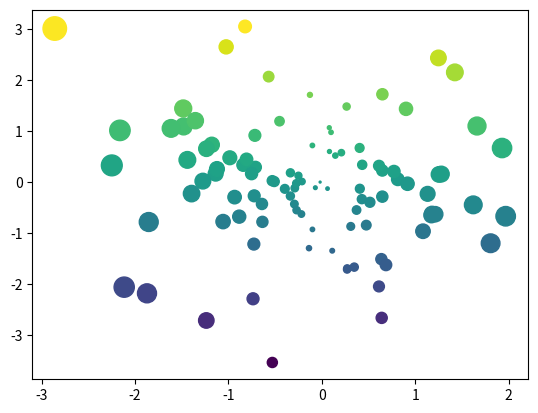
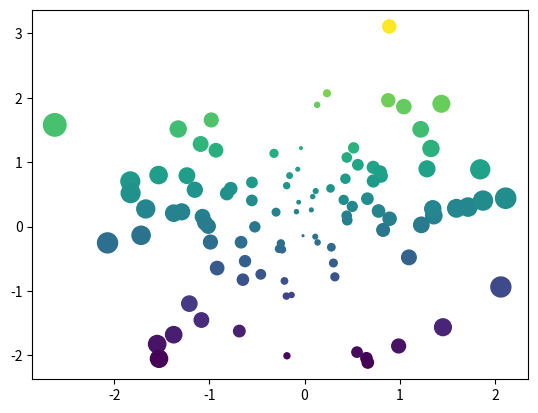
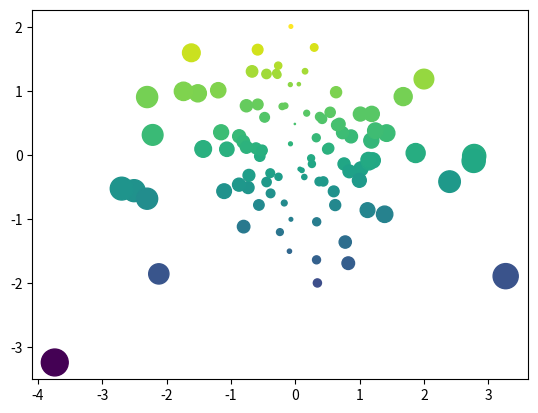
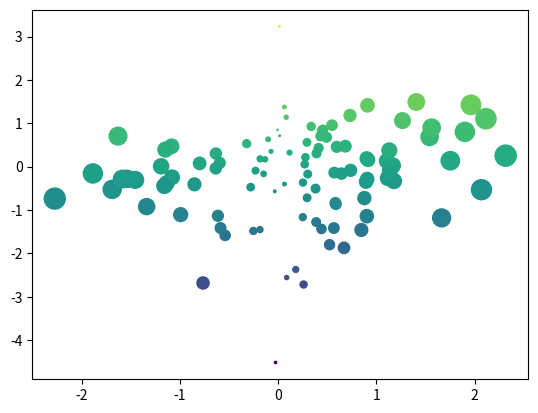
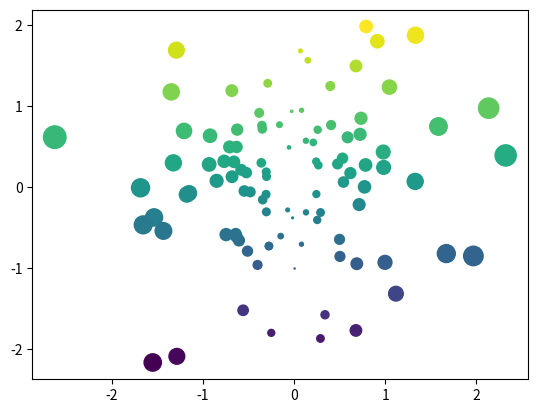

The script that saved these images, in order:
import numpy as np
import matplotlib.pyplot as plt
plt.ion()

data = np.random.randn(2, 100)
fig, ax = plt.subplots()
ax.scatter(*data, c=data[1], s=100*np.abs(data[0]));

# This cell should have its output hidden!
data = np.random.randn(2, 100)
fig, ax = plt.subplots()
ax.scatter(*data, c=data[1], s=100*np.abs(data[0]));

# This cell should have its output hidden!
data = np.random.randn(2, 100)
fig, ax = plt.subplots()
ax.scatter(*data, c=data[1], s=100*np.abs(data[0]));

# For example, this cell's inputs will be removed
import numpy as np
import matplotlib.pyplot as plt
plt.ion()

data = np.random.randn(2, 100)
fig, ax = plt.subplots()
ax.scatter(*data, c=data[1], s=100*np.abs(data[0]));

# For example, this entire cell (input and output) will be removed
import numpy as np
import matplotlib.pyplot as plt
plt.ion()

data = np.random.randn(2, 100)
fig, ax = plt.subplots()
ax.scatter(*data, c=data[1], s=100*np.abs(data[0]));



